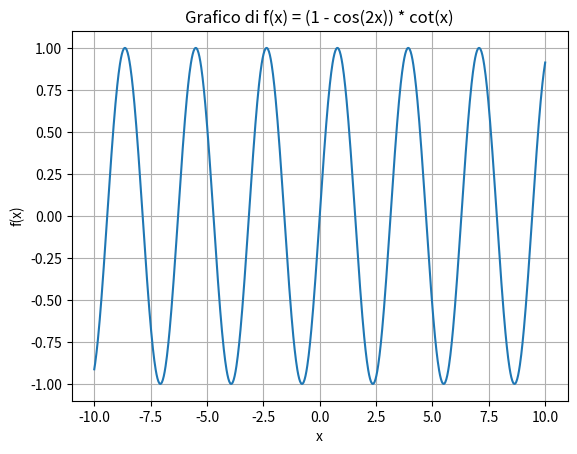

Python code for this plot:
import numpy as np
import matplotlib.pyplot as plt
from sympy import symbols, cos, cot, lambdify

# Definizione della variabile simbolica
x = symbols('x')

# Definizione della funzione
f = (1 - cos(2*x)) * cot(x)

# Creazione di una funzione numpy per il grafico
f_np = lambdify(x, f, 'numpy')

# Generazione dei valori x
x_vals = np.linspace(-10, 10, 1000)

# Calcolo dei valori y corrispondenti
y_vals = f_np(x_vals)

# Creazione del grafico
plt.plot(x_vals, y_vals)
plt.xlabel('x')
plt.ylabel('f(x)')
plt.title('Grafico di f(x) = (1 - cos(2x)) * cot(x)')
plt.grid(True)
plt.show()
